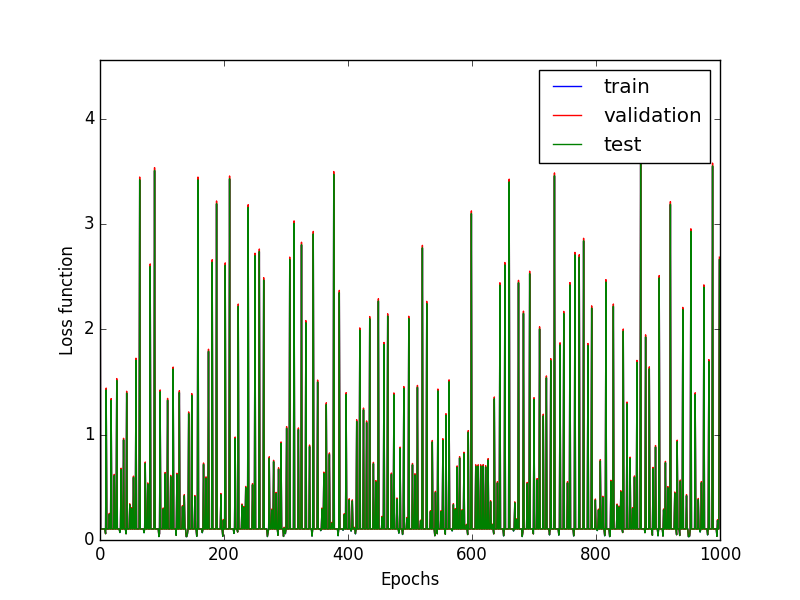

Values plotted in this chart, from the file beside it:
# train, valid, test
2.657231753665159069e+00
2.684488615297883740e+00
2.661078628951604408e+00
